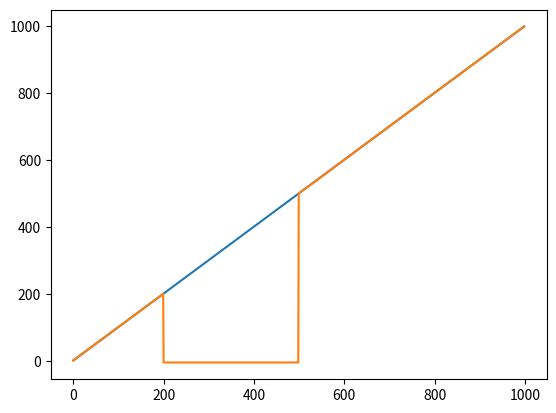

This chart was generated by the following Python code:
import numpy as np
import matplotlib.pyplot as plt

plt.figure()
a = np.arange(1, 1000)
plt.plot(a, label='before')
a[np.logical_and(200 < a, a < 500)] = -5
plt.plot(a, label='after')
plt.show()
